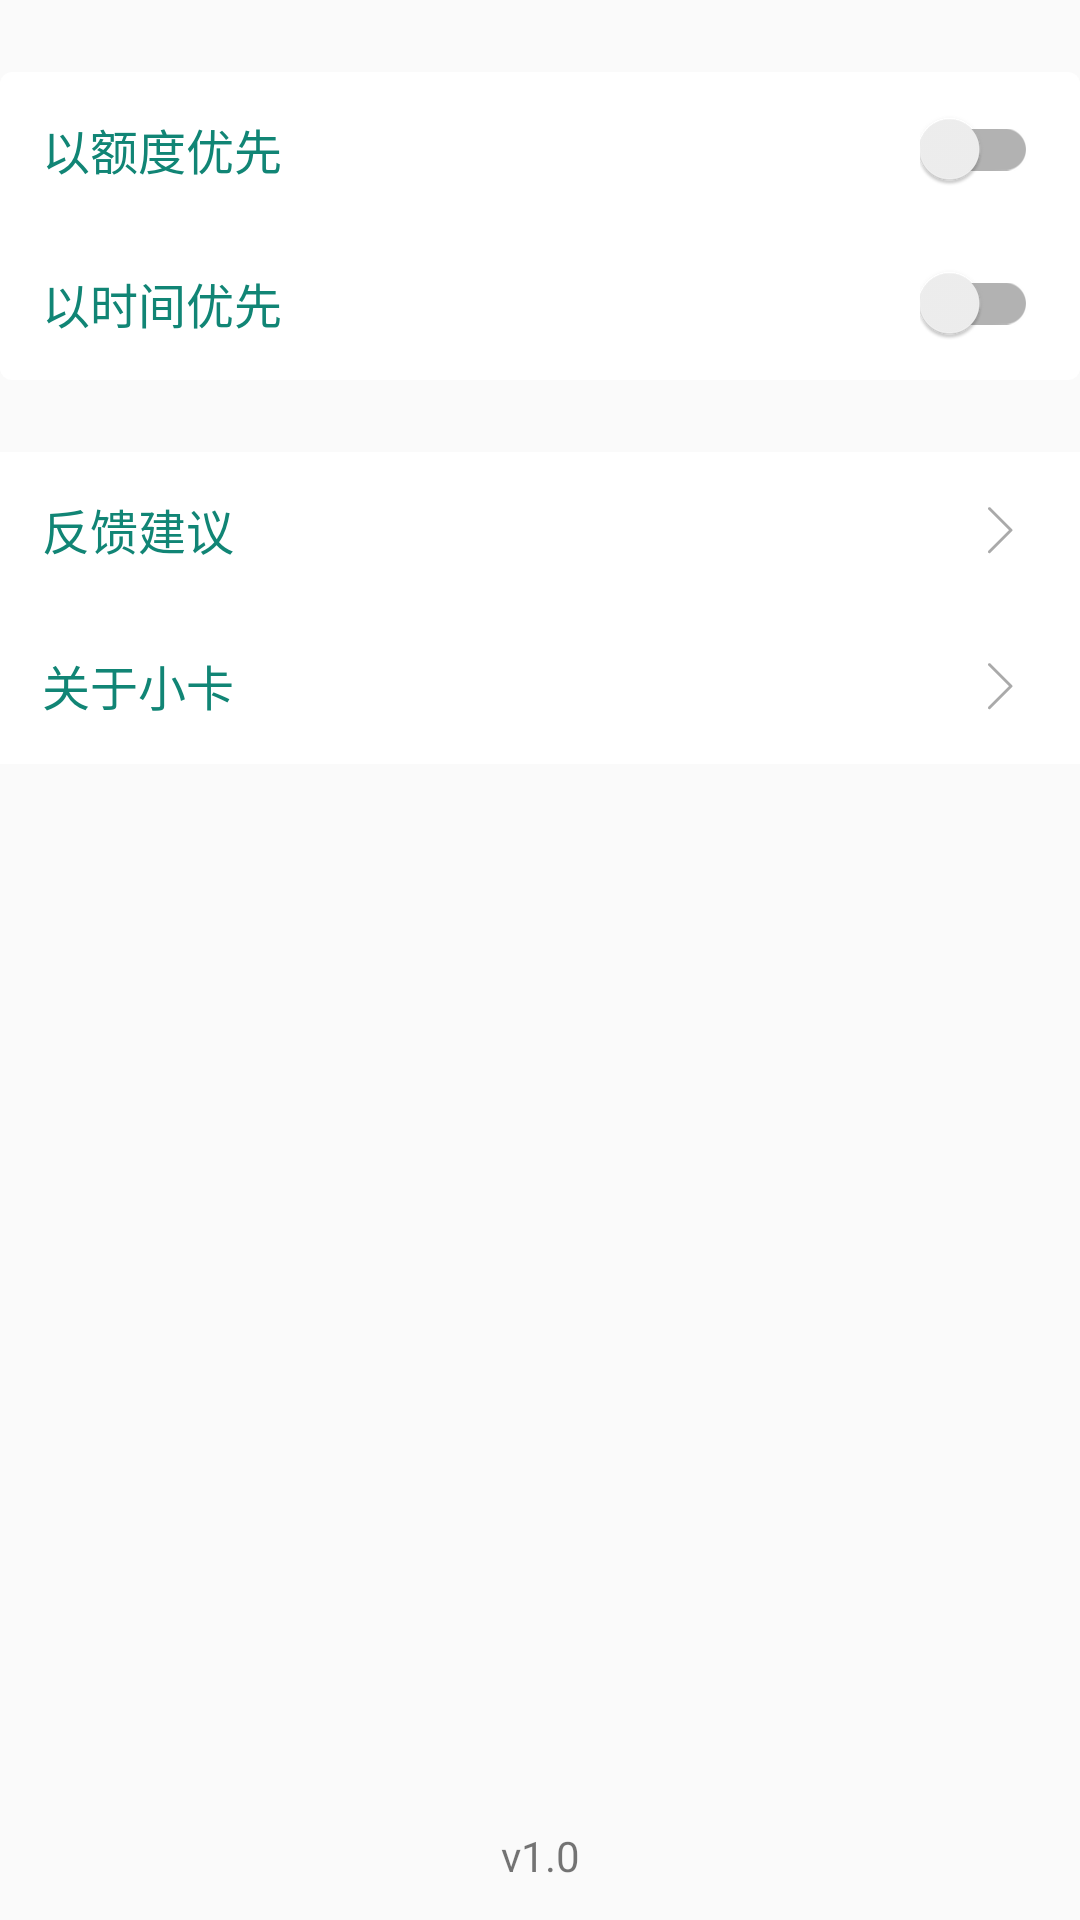

Produce the Android XML layout that renders to this screen, including the resource entries it uses.
<!-- AndroidManifest.xml: application theme AppTheme -->
<!-- res/layout/fragment_notifications.xml -->
<?xml version="1.0" encoding="utf-8"?>
<androidx.constraintlayout.widget.ConstraintLayout xmlns:android="http://schemas.android.com/apk/res/android"
    xmlns:app="http://schemas.android.com/apk/res-auto"
    xmlns:tools="http://schemas.android.com/tools"
    android:layout_width="match_parent"
    android:layout_height="match_parent"
    tools:context=".ui.notifications.NotificationsFragment">

    <View
        android:id="@+id/v_detail_bg"
        android:layout_width="0dp"
        android:layout_height="0dp"
        android:layout_marginTop="24dp"
        android:background="@drawable/shape_detail_container_bg"
        android:padding="12dp"
        app:layout_constraintBottom_toBottomOf="@id/tv_bill_date"
        app:layout_constraintLeft_toLeftOf="parent"
        app:layout_constraintRight_toRightOf="parent"
        app:layout_constraintTop_toTopOf="parent" />

    <TextView
        android:id="@+id/tv_amount"
        android:layout_width="wrap_content"
        android:layout_height="wrap_content"
        android:padding="14dp"
        android:text="以额度优先"
        android:textColor="@color/colorPrimaryDark"
        android:textSize="16sp"
        app:layout_constraintLeft_toLeftOf="@id/v_detail_bg"
        app:layout_constraintTop_toTopOf="@id/v_detail_bg" />

    <androidx.appcompat.widget.SwitchCompat
        android:id="@+id/sc_amount"
        android:layout_width="wrap_content"
        android:layout_height="wrap_content"
        android:layout_marginRight="14dp"
        app:layout_constraintBottom_toBottomOf="@id/tv_amount"
        app:layout_constraintHorizontal_bias="1.0"
        app:layout_constraintLeft_toRightOf="@id/tv_amount"
        app:layout_constraintRight_toRightOf="parent"
        app:layout_constraintTop_toTopOf="@id/tv_amount" />

    <TextView
        android:id="@+id/tv_bill_date"
        android:layout_width="wrap_content"
        android:layout_height="wrap_content"
        android:padding="14dp"
        android:text="以时间优先"
        android:textColor="@color/colorPrimaryDark"
        android:textSize="16sp"
        app:layout_constraintBottom_toBottomOf="@id/v_detail_bg"
        app:layout_constraintLeft_toLeftOf="@id/v_detail_bg"
        app:layout_constraintTop_toBottomOf="@id/tv_amount" />

    <androidx.appcompat.widget.SwitchCompat
        android:id="@+id/sc_bill_date"
        android:layout_width="wrap_content"
        android:layout_height="wrap_content"
        android:layout_marginRight="14dp"
        app:layout_constraintBottom_toBottomOf="@id/tv_bill_date"
        app:layout_constraintHorizontal_bias="1.0"
        app:layout_constraintLeft_toRightOf="@id/tv_bill_date"
        app:layout_constraintRight_toRightOf="parent"
        app:layout_constraintTop_toTopOf="@id/tv_bill_date" />


    <View
        android:id="@+id/v_about_bg"
        android:layout_width="0dp"
        android:layout_height="0dp"
        android:layout_marginTop="24dp"
        android:background="@drawable/shape_detail_container_bg"
        android:padding="12dp"
        app:layout_constraintBottom_toBottomOf="@id/tv_about"
        app:layout_constraintLeft_toLeftOf="parent"
        app:layout_constraintRight_toRightOf="parent"
        app:layout_constraintTop_toBottomOf="@id/v_detail_bg" />

    <TextView
        android:id="@+id/tv_feedback"
        android:layout_width="0dp"
        android:layout_height="wrap_content"
        android:background="@drawable/selector_item_tab"
        android:clickable="true"
        android:drawableRight="@drawable/ic_arrow_right_aaaaaa_24dp"
        android:padding="14dp"
        android:text="反馈建议"
        android:textColor="@color/colorPrimaryDark"
        android:textSize="16sp"
        app:layout_constraintLeft_toLeftOf="parent"
        app:layout_constraintRight_toRightOf="parent"
        app:layout_constraintTop_toTopOf="@id/v_about_bg" />

    <TextView
        android:id="@+id/tv_about"
        android:layout_width="0dp"
        android:layout_height="wrap_content"
        android:background="@drawable/selector_item_tab"
        android:clickable="true"
        android:drawableRight="@drawable/ic_arrow_right_aaaaaa_24dp"
        android:padding="14dp"
        android:text="关于小卡"
        android:textColor="@color/colorPrimaryDark"
        android:textSize="16sp"
        app:layout_constraintBottom_toBottomOf="@id/v_about_bg"
        app:layout_constraintLeft_toLeftOf="parent"
        app:layout_constraintRight_toRightOf="parent"
        app:layout_constraintTop_toBottomOf="@id/tv_feedback" />

    <TextView
        android:id="@+id/tv_version"
        android:layout_width="wrap_content"
        android:layout_height="wrap_content"
        android:text="v1.0"
        app:layout_constraintBottom_toBottomOf="parent"
        app:layout_constraintLeft_toLeftOf="parent"
        app:layout_constraintRight_toRightOf="parent"
        android:layout_marginBottom="12dp"
        />

</androidx.constraintlayout.widget.ConstraintLayout>
<!-- resources referenced by this layout -->
<resources>
  <color name="colorPrimaryDark">#118575</color>
  <!-- drawable ic_arrow_right_aaaaaa_24dp (drawable) -->
  <vector xmlns:android="http://schemas.android.com/apk/res/android"
          android:width="24dp"
          android:height="24dp"
          android:viewportHeight="1024"
          android:viewportWidth="1024">
      <path
          android:fillColor="#aaaaaa"
          android:pathData="M318.73,836.32c3.99,3.99 9.24,6 14.48,6s10.49,-2.01 14.48,-6l307.2,-307.2c8.01,-8.01 8.01,-20.95 0,-28.96l-307.2,-307.2c-8.01,-8.01 -20.95,-8.01 -28.96,0s-8.01,20.95 0,28.96l292.72,292.72L318.73,807.36C310.72,815.37 310.72,828.33 318.73,836.32z"/>
  </vector>
  <!-- drawable selector_item_tab (drawable) -->
  <?xml version="1.0" encoding="utf-8"?>
  <selector xmlns:android="http://schemas.android.com/apk/res/android">
  
      <item android:drawable="@color/color_efefef" android:state_selected="true" />
      <item android:drawable="@color/color_efefef" android:state_checked="true" />
      <item android:drawable="@color/color_efefef" android:state_pressed="true" />
      <item android:drawable="@color/color_ffffffff" />
  </selector>
  <!-- drawable shape_detail_container_bg (drawable) -->
  <?xml version="1.0" encoding="utf-8"?>
  <shape xmlns:android="http://schemas.android.com/apk/res/android">
  
      <corners android:radius="4dp"/>
      <solid android:color="@color/color_ffffffff"/>
  </shape>
  <style name="AppTheme" parent="Theme.AppCompat.Light.DarkActionBar">
          
          <item name="colorPrimary">@color/colorPrimary</item>
          <item name="colorPrimaryDark">@color/colorPrimaryDark</item>
          <item name="colorAccent">@color/colorAccent</item>
          <item name="titleTextColor">@color/colorAccent</item>
          <item name="android:windowContentOverlay">@null</item>
      </style>
  <color name="color_efefef">#efefef</color>
  <color name="color_ffffffff">#ffffffff</color>
  <color name="colorPrimary">#efefef</color>
  <color name="colorAccent">#118575</color>
</resources>
